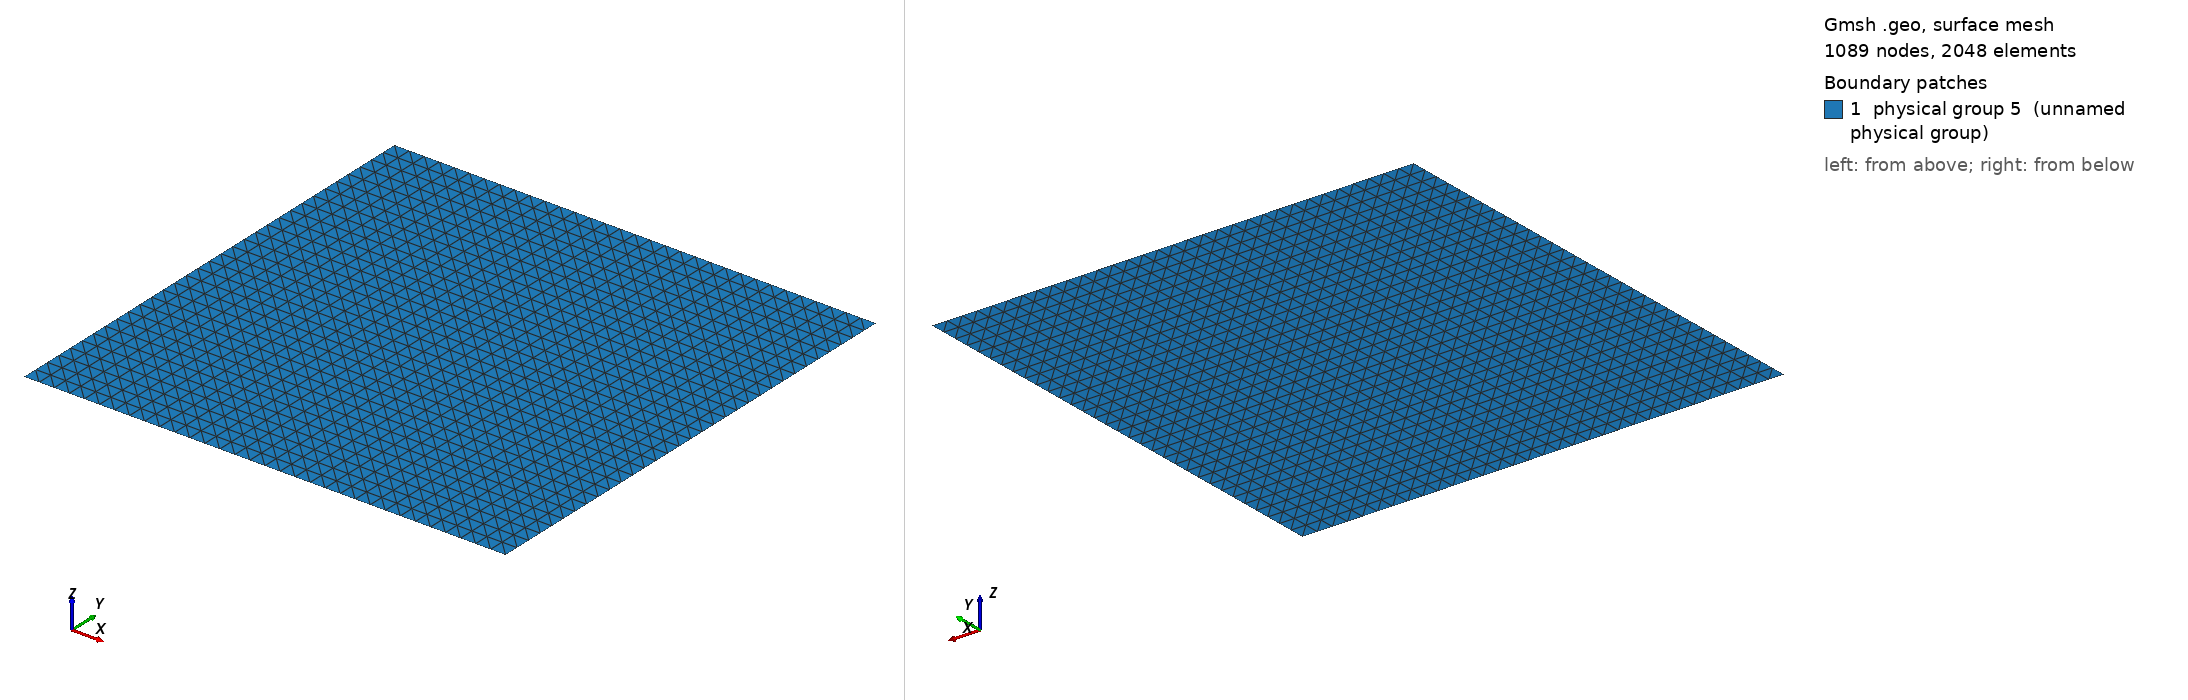

Gmsh geometry script, surface-meshed: 1089 nodes, 2048 surface elements. Boundary patches (legend numbers): 1 physical group 5 (unnamed physical group). Left view from above one corner, right view from below the opposite corner. Legend entries are the model's physical surfaces. The drawing asked Gmsh for element sizes between 1% and 20% of the model's largest extent; the script's own settings can give other sizes.

=== squareDIR_NEU_ROB.geo (drawn) ===
Mesh.MshFileVersion=2;

Point(1) = {0,0,0};
Point(2) = {1,0,0};
Point(3) = {1,1,0};
Point(4) = {0,1,0};

Line(1) = {1,2};
Line(2) = {2,3};
Line(3) = {3,4};
Line(4) = {4,1};

Curve Loop(1) = {1, 2, 3, 4};

Plane Surface(1) = {1};

Transfinite Line{1,2,3,4} = 33;
Transfinite Surface(1);

Physical Curve(1) = {3,4};
Physical Curve(10) = {1};
Physical Curve(20) = {2};

Physical Surface(5) = {1};
